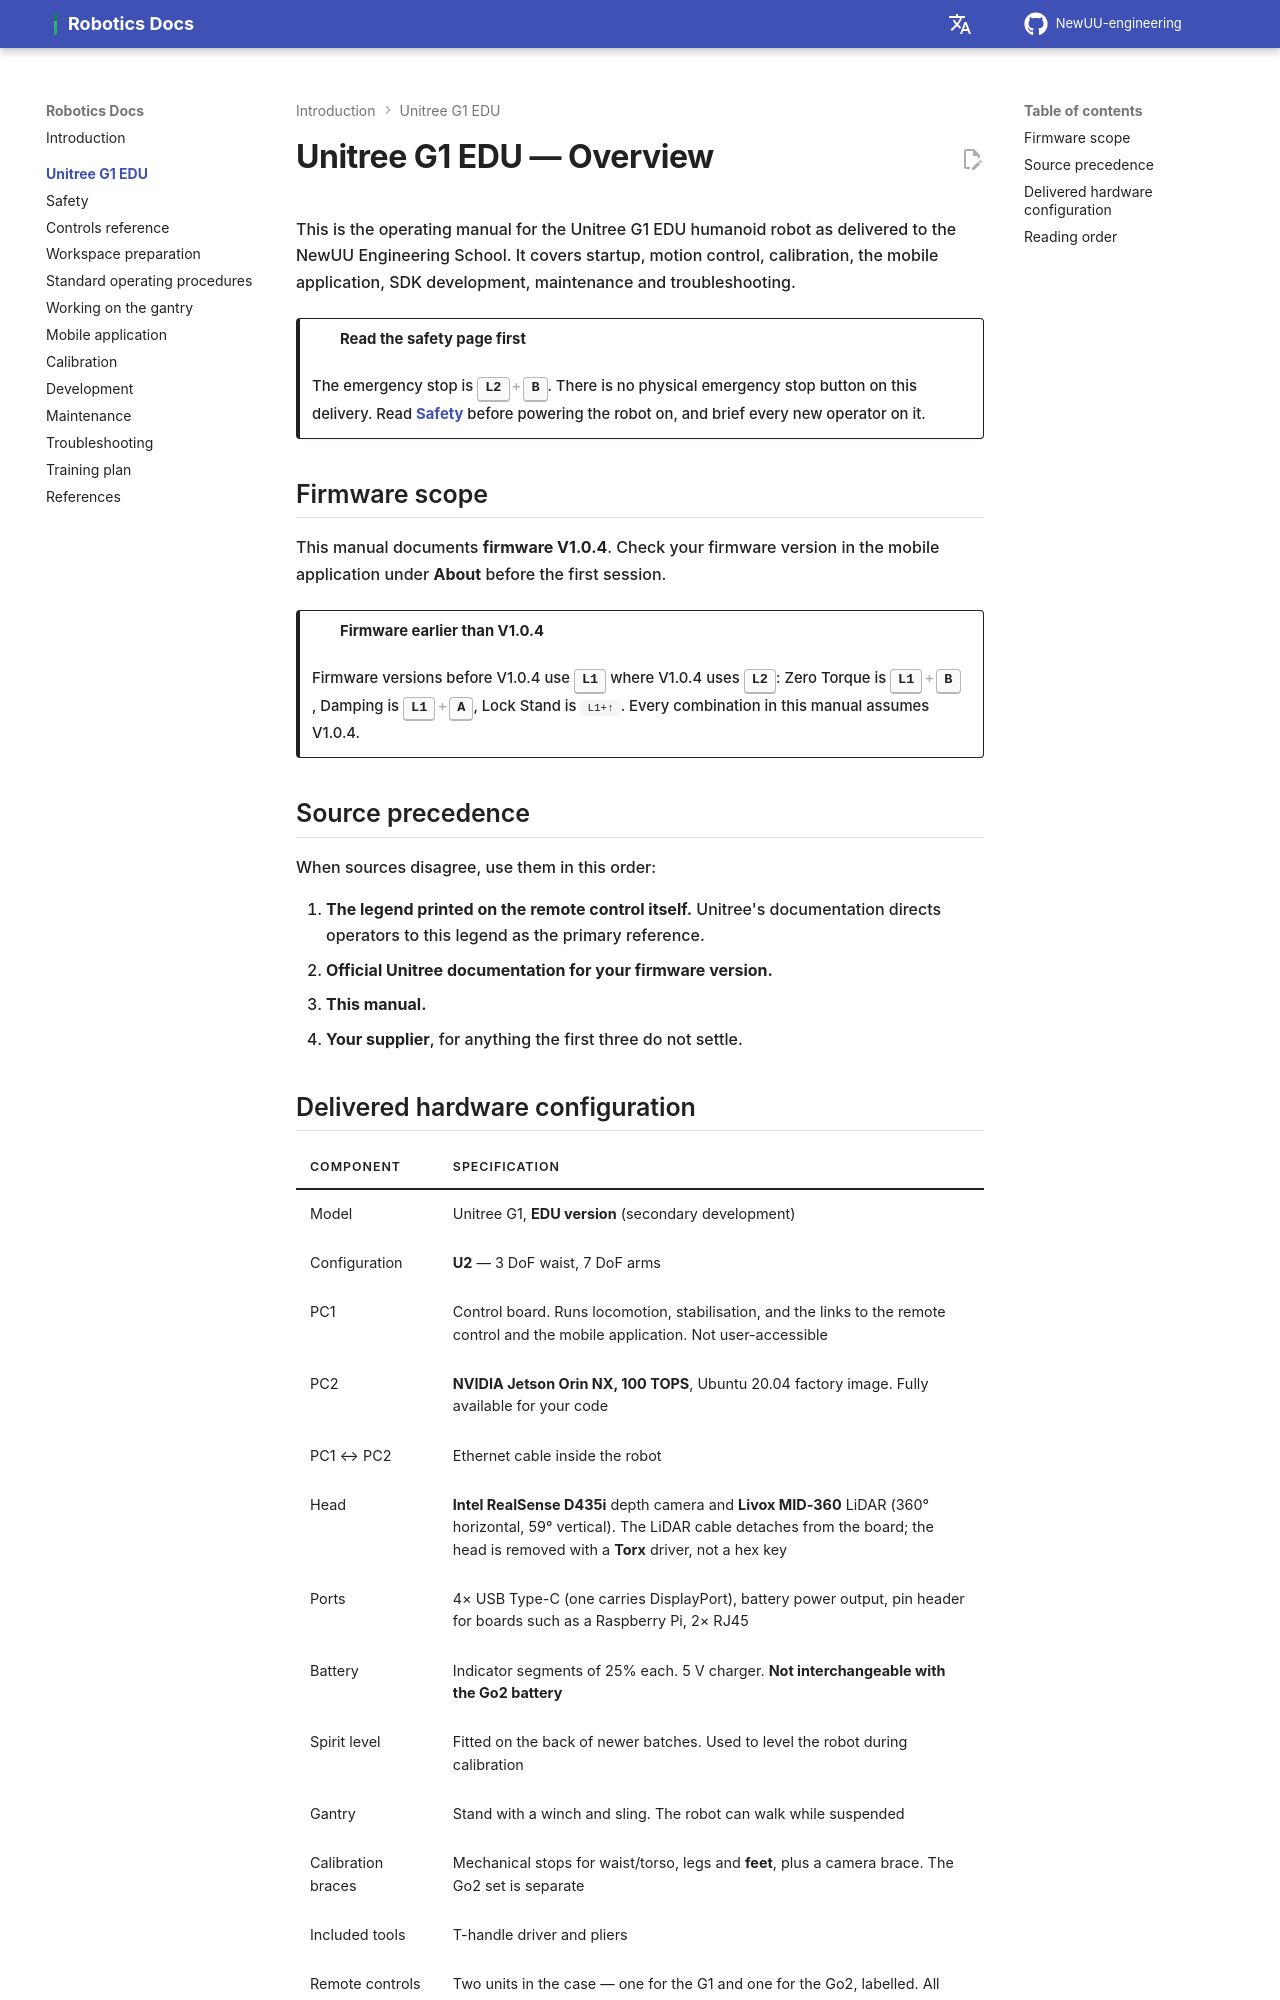

repository: NewUU-engineering/robotics-docs · page: g1/index.html · generator: mkdocs

# Unitree G1 EDU — Overview

This is the operating manual for the Unitree G1 EDU humanoid robot as delivered to the NewUU Engineering School. It covers startup, motion control, calibration, the mobile application, SDK development, maintenance and troubleshooting.

!!! danger "Read the safety page first"
    The emergency stop is ++l2+b++. There is no physical emergency stop button on this delivery. Read **[Safety](safety.md)** before powering the robot on, and brief every new operator on it.

## Firmware scope

This manual documents **firmware V1.0.4**. Check your firmware version in the mobile application under **About** before the first session.

!!! warning "Firmware earlier than V1.0.4"
    Firmware versions before V1.0.4 use ++l1++ where V1.0.4 uses ++l2++: Zero Torque is ++l1+b++, Damping is ++l1+a++, Lock Stand is `L1+↑`. Every combination in this manual assumes V1.0.4.

## Source precedence

When sources disagree, use them in this order:

1. **The legend printed on the remote control itself.** Unitree's documentation directs operators to this legend as the primary reference.
2. **Official Unitree documentation for your firmware version.**
3. **This manual.**
4. **Your supplier**, for anything the first three do not settle.
